Run: headless pygame with SDL's dummy video driver; simulated clock (each Clock.tick advances the game by its frame time, no real sleeping); random seed 0; keys injected as events and as key.get_pressed() state; no mouse input.
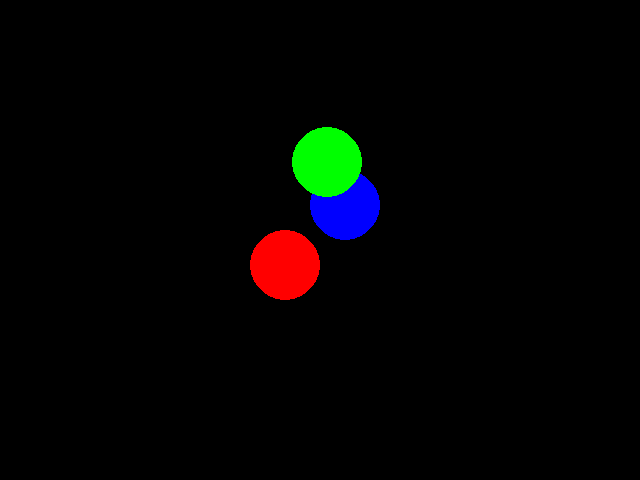
Frame 1 of 4 · flips 1–60 · no input
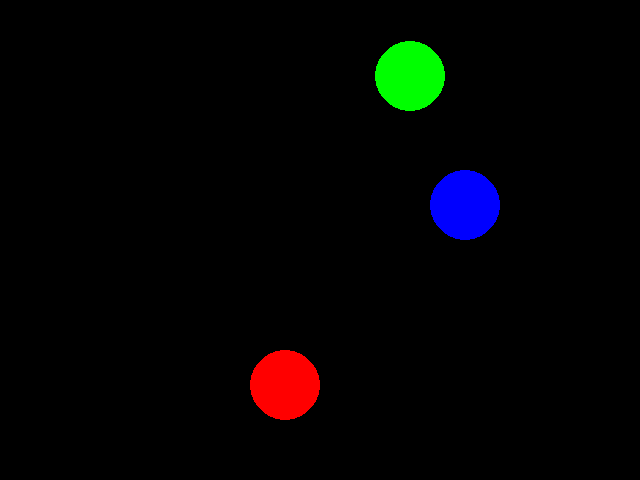
Frame 2 of 4 · flips 61–180 · tapped SPACE, RETURN · held RIGHT (→), D
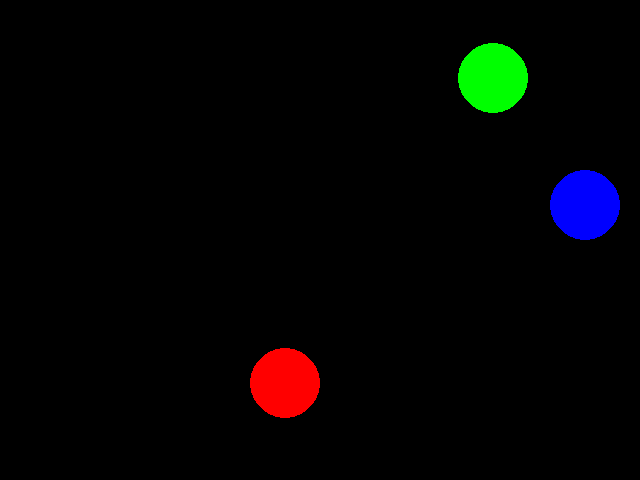
Frame 3 of 4 · flips 181–300 · held DOWN (↓), S
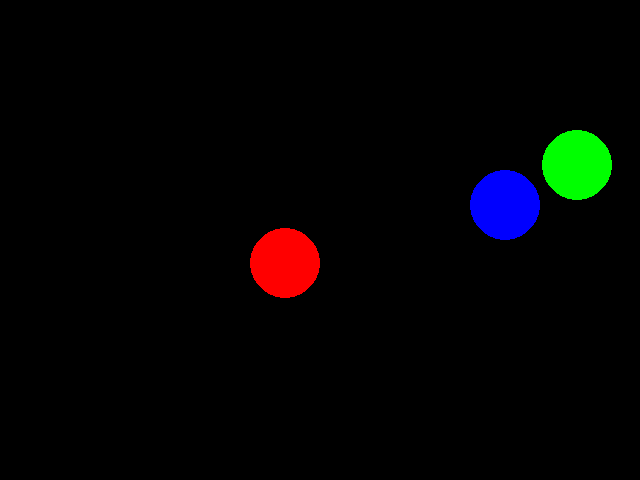
Frame 4 of 4 · flips 301–420 · held LEFT (←), A, UP (↑), W

The pygame program that drew these frames:

import pygame as pg
import math
import random
pg.init()

width, height = 640, 480
screen = pg.display.set_mode((width, height))
pg.display.set_caption("THIS IS ANIMATION")
bg = pg.Surface(screen.get_size())
bg = bg.convert()
bg.fill((0,0,0))

ball = pg.Surface((70,70), pg.SRCALPHA)
ball.fill((255,255,255,0))
pg.draw.circle(ball, (0,0,255), (35,35),35,0)
rect = ball.get_rect()
rect.center = (320,240)
x, y = rect.topleft
speed = 1

ball2 = pg.Surface((70,70), pg.SRCALPHA)
ball2.fill((255,255,255,0))
pg.draw.circle(ball2, (0,255,0), (35,35),35,0)
rect2 = ball2.get_rect()
rect2.center = (random.randint(100,250), random.randint(150,250))

x2, y2 = rect.topleft
direction = random.randint(20,70)
radian = math.radians(direction)
dx = 1 * math.cos(radian)
dy = -1 * math.sin(radian)

ball3 = pg.Surface((70,70), pg.SRCALPHA)
ball3.fill((255,255,255,0))
pg.draw.circle(ball3, (255,0,0), (35,35),35,0)
rect3 = ball3.get_rect()
rect3.center = (320,240)
x3, y3 = rect3.topleft
speed3 = 1

clock = pg.time.Clock()

running = True
while running:
    clock.tick(60)
    for event in pg.event.get():
        if event.type == pg.QUIT:
            running = False
    
    x += speed
    rect.center = (x,y)
    if(rect.left <= 0 or rect.right >= screen.get_width()):
        speed *= -1

    x2 += dx
    y2 += dy
    rect2.center = (x2,y2)
    if(rect2.left <= 0 or rect2.right >= screen.get_width()):
        dx *= -1
    elif(rect2.top <= -1 or rect2.bottom >= screen.get_height()-1):
        dy *= -1
    
    y3 += speed3
    rect3.center = (x3,y3)
    if(rect3.top <= -1 or rect3.bottom >= screen.get_height()-1):
        speed3 *= -1

    screen.blit(bg, (0,0))
    screen.blit(ball, rect.topleft)
    screen.blit(ball2, rect2.topleft)
    screen.blit(ball3, rect3.topleft)
    pg.display.update()
pg.quit()
